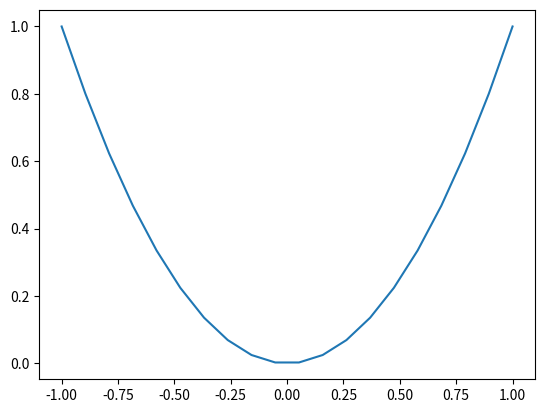
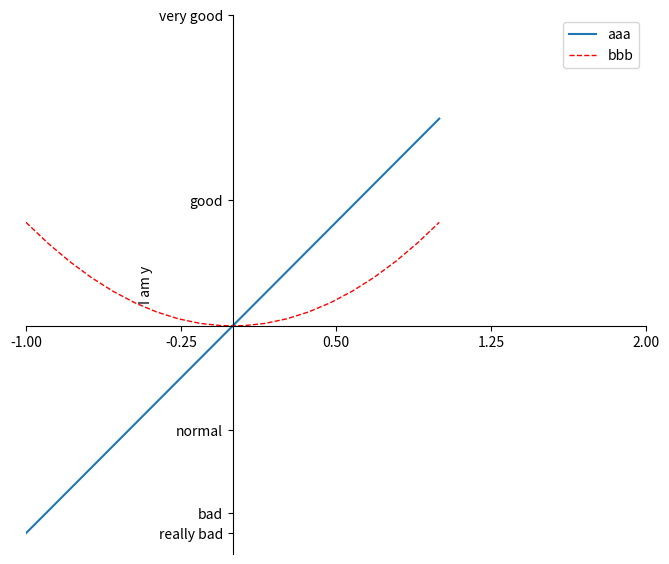

Recreate these plots in Python, in order.
import matplotlib.pyplot as plt
import numpy as np

x = np.linspace(-1, 1, 20)
y1 = x**2
y2 = x*2
plt.figure()                                # 当需要建立多张图表时
plt.plot(x, y1)

plt.figure(num=3, figsize=(8, 7))           # num=10，输出就是figure10，为了命名。 figsize=（8， 7）是规定figure的尺寸。
plt.plot(x, y2, label='aaa')
plt.plot(x, y1, color='red', linewidth=1.0, linestyle='--', label='bbb')          # plt.plot（）相当于给figure添加数据，可以添加多组数据。
# 也可以对图线格式进行更改，linewidth表示线宽，linestyle线的样式。,label是指给线一个标签，便于打印出哪个线是什么。
plt.legend(loc='best')                    # plt.legend()是设置图例框，还可改变其他参数，自行查略，实现这一步必须先有上面每条线的label，另外注意loc位置还可设置为其他的。
plt.xlim(-1, 2)                           # 限定x或y轴的坐标区间
new_ticks = np.linspace(-1, 2, 5)
plt.xticks(new_ticks)                     # 更改x或y轴显示的单位坐标
plt.ylabel('I am y')                      # 更改坐标标签
plt.yticks([-2, -1.8, -1, 1.22, 3], ['really bad', 'bad', 'normal', 'good', 'very good'])
# 可以将坐标刻度显示为数字外的其他形式
ax = plt.gca()                             # gca ='get current axis'
ax.spines['right'].set_color('none')
ax.spines['top'].set_color('none')         # 将右轴和上轴隐藏处理
ax.xaxis.set_ticks_position('bottom')
ax.yaxis.set_ticks_position('left')        # 将下轴和左轴设置为x，y
ax.spines['bottom'].set_position(('data', 0))
ax.spines['left'].set_position(('data', 0))    # 设置将xy轴的交点位置
plt.show()


